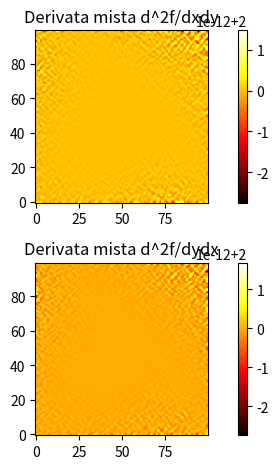

The matplotlib source for this figure:
import numpy as np
import matplotlib.pyplot as plt

# Definizione della funzione
def f(x, y):
    return x**3 + 2*x*y + y**3

# Definizione del dominio della funzione
x = np.linspace(-2, 2, 100)
y = np.linspace(-2, 2, 100)
X, Y = np.meshgrid(x, y)

# Calcolo delle derivate miste
d2f_dxdy = np.gradient(np.gradient(f(X, Y), x, axis=1), y, axis=0)
d2f_dydx = np.gradient(np.gradient(f(X, Y), y, axis=0), x, axis=1)

# Creazione del grafico delle derivate miste
plt.subplot(2, 1, 1)
plt.imshow(d2f_dxdy, cmap='hot', origin='lower')
plt.colorbar()
plt.title('Derivata mista d^2f/dxdy')

plt.subplot(2, 1, 2)
plt.imshow(d2f_dydx, cmap='hot', origin='lower')
plt.colorbar()
plt.title('Derivata mista d^2f/dydx')

plt.tight_layout()

# Visualizzazione del grafico
plt.show()
